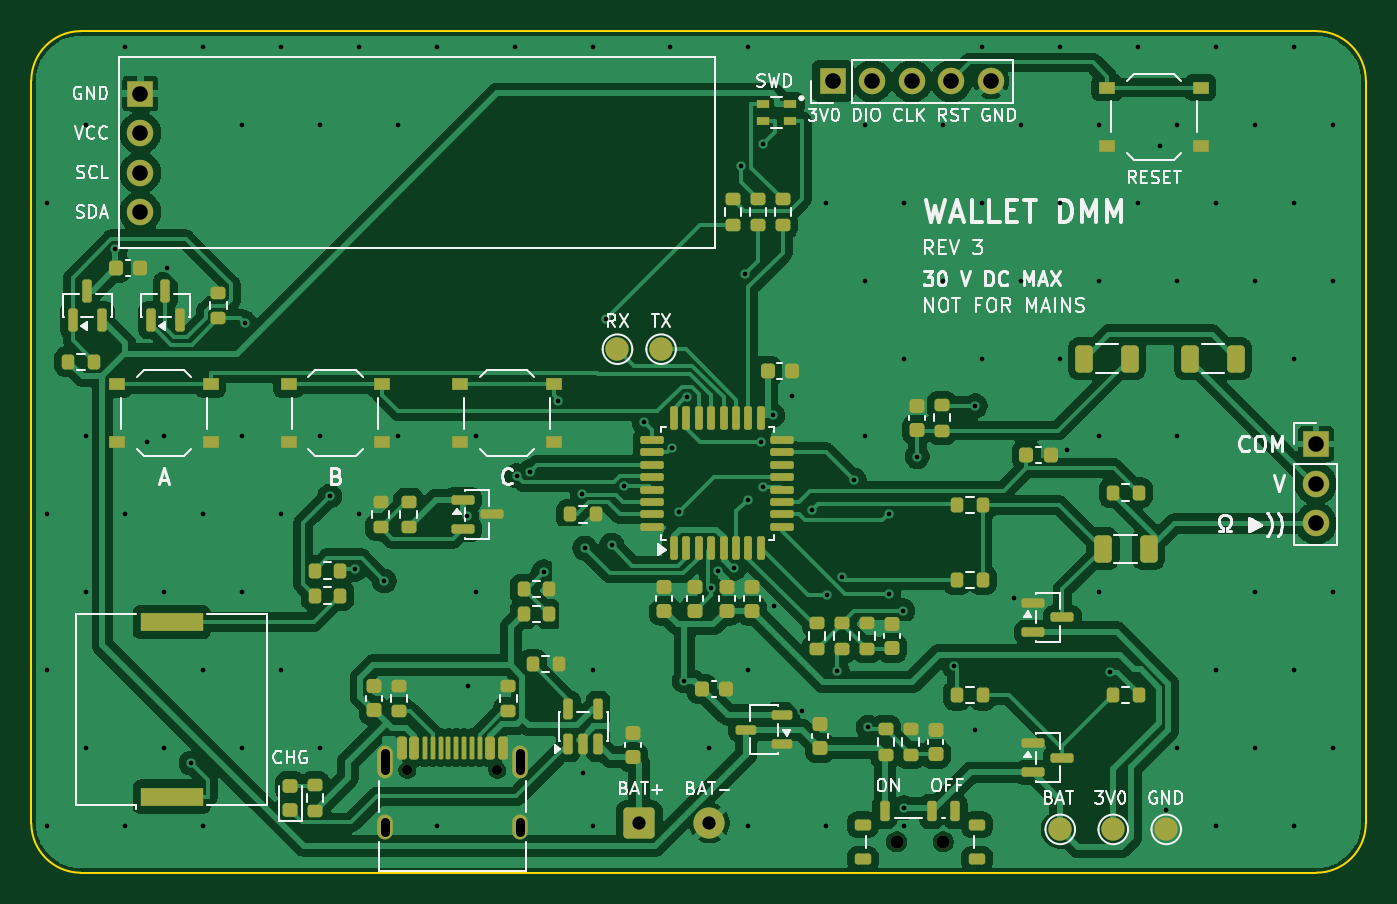
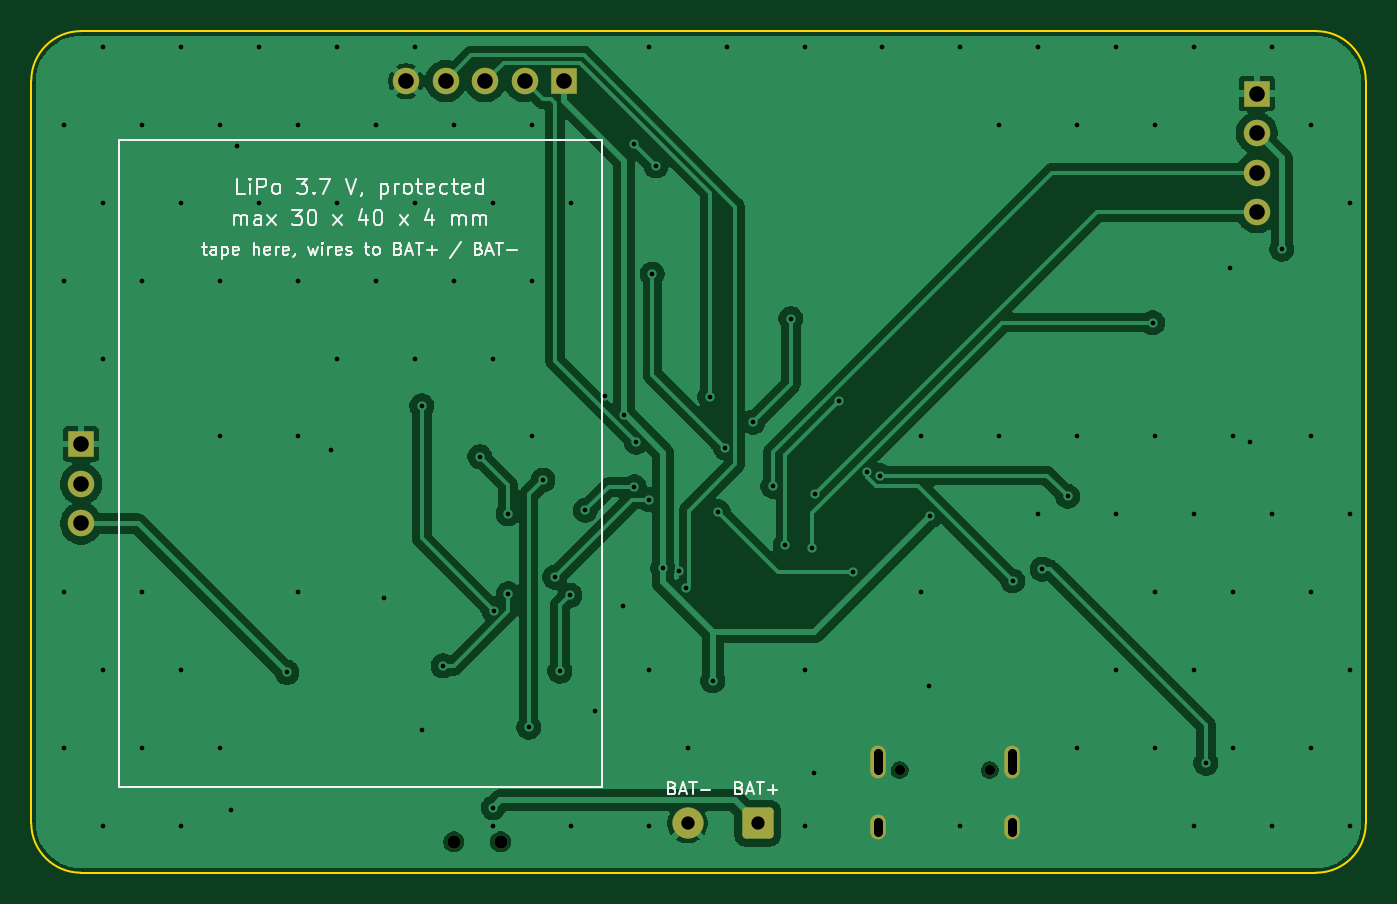
Circuit board: 11 layer files. Board 85.6 x 54.0 mm.
- bottom_copper: wallet_dmm-B_Cu.gbl (65179 bytes)
- bottom_mask: wallet_dmm-B_Mask.gbs (1865 bytes)
- paste: wallet_dmm-B_Paste.gbp (488 bytes)
- bottom_silk: wallet_dmm-B_Silkscreen.gbo (25487 bytes)
- outline: wallet_dmm-Edge_Cuts.gm1 (930 bytes)
- top_copper: wallet_dmm-F_Cu.gtl (152911 bytes)
- top_mask: wallet_dmm-F_Mask.gts (8398 bytes)
- paste: wallet_dmm-F_Paste.gtp (7405 bytes)
- top_silk: wallet_dmm-F_Silkscreen.gto (63029 bytes)
- drill: wallet_dmm-NPTH.drl (438 bytes)
- drill: wallet_dmm-PTH.drl (2653 bytes)

=== bottom_copper: wallet_dmm-B_Cu.gbl (65179 bytes, source omitted) ===
=== bottom_mask: wallet_dmm-B_Mask.gbs (1865 bytes, source withheld) ===
=== paste: wallet_dmm-B_Paste.gbp ===
G04 #@! TF.GenerationSoftware,KiCad,Pcbnew,10.0.6*
G04 #@! TF.CreationDate,2026-09-30T13:17:49-04:00*
G04 #@! TF.ProjectId,wallet_dmm,77616c6c-6574-45f6-946d-6d2e6b696361,3*
G04 #@! TF.SameCoordinates,Original*
G04 #@! TF.FileFunction,Paste,Bot*
G04 #@! TF.FilePolarity,Positive*
%FSLAX46Y46*%
G04 Gerber Fmt 4.6, Leading zero omitted, Abs format (unit mm)*
G04 Created by KiCad (PCBNEW 10.0.6) date 2026-09-30 13:17:49*
%MOMM*%
%LPD*%
G01*
G04 APERTURE LIST*
G04 APERTURE END LIST*
M02*

=== bottom_silk: wallet_dmm-B_Silkscreen.gbo (25487 bytes, source omitted) ===
=== outline: wallet_dmm-Edge_Cuts.gm1 ===
G04 #@! TF.GenerationSoftware,KiCad,Pcbnew,10.0.6*
G04 #@! TF.CreationDate,2026-09-30T13:17:49-04:00*
G04 #@! TF.ProjectId,wallet_dmm,77616c6c-6574-45f6-946d-6d2e6b696361,3*
G04 #@! TF.SameCoordinates,Original*
G04 #@! TF.FileFunction,Profile,NP*
%FSLAX46Y46*%
G04 Gerber Fmt 4.6, Leading zero omitted, Abs format (unit mm)*
G04 Created by KiCad (PCBNEW 10.0.6) date 2026-09-30 13:17:49*
%MOMM*%
%LPD*%
G01*
G04 APERTURE LIST*
G04 #@! TA.AperFunction,Profile*
%ADD10C,0.100000*%
G04 #@! TD*
G04 APERTURE END LIST*
D10*
X0Y50800000D02*
G75*
G02*
X3180000Y53980000I3180000J0D01*
G01*
X0Y3180000D02*
X0Y50800000D01*
X3180000Y53980000D02*
X82420000Y53980000D01*
X3180000Y0D02*
G75*
G02*
X0Y3180000I0J3180000D01*
G01*
X82420000Y53980000D02*
G75*
G02*
X85600000Y50800000I0J-3180000D01*
G01*
X82420000Y0D02*
X3180000Y0D01*
X85600000Y50800000D02*
X85600000Y3180000D01*
X85600000Y3180000D02*
G75*
G02*
X82420000Y0I-3180000J0D01*
G01*
M02*

=== top_copper: wallet_dmm-F_Cu.gtl (152911 bytes, source omitted) ===
=== top_mask: wallet_dmm-F_Mask.gts (8398 bytes, source omitted) ===
=== paste: wallet_dmm-F_Paste.gtp (7405 bytes, source omitted) ===
=== top_silk: wallet_dmm-F_Silkscreen.gto (63029 bytes, source omitted) ===
=== drill: wallet_dmm-NPTH.drl ===
M48
; DRILL file KiCad 10.0.6 date 2026-09-30T13:17:50
; FORMAT={-:-/ absolute / metric / decimal}
; #@! TF.CreationDate,2026-09-30T13:17:50-04:00
; #@! TF.GenerationSoftware,Kicad,Pcbnew,10.0.6
; #@! TF.FileFunction,NonPlated,1,2,NPTH
FMAT,2
METRIC
; #@! TA.AperFunction,NonPlated,NPTH,ComponentDrill
T1C0.650
; #@! TA.AperFunction,NonPlated,NPTH,ComponentDrill
T2C0.850
%
G90
G05
T1
X24.11Y6.58
X29.89Y6.58
T2
X55.5Y1.98
X58.5Y1.98
M30

=== drill: wallet_dmm-PTH.drl ===
M48
; DRILL file KiCad 10.0.6 date 2026-09-30T13:17:50
; FORMAT={-:-/ absolute / metric / decimal}
; #@! TF.CreationDate,2026-09-30T13:17:50-04:00
; #@! TF.GenerationSoftware,Kicad,Pcbnew,10.0.6
; #@! TF.FileFunction,Plated,1,2,PTH
FMAT,2
METRIC
; #@! TA.AperFunction,Plated,PTH,ViaDrill
T1C0.300
; #@! TA.AperFunction,Plated,PTH,ComponentDrill
T2C0.600
; #@! TA.AperFunction,Plated,PTH,ComponentDrill
T3C0.850
; #@! TA.AperFunction,Plated,PTH,ComponentDrill
T4C1.000
%
G90
G05
T1
X1.0Y42.98
X1.0Y22.98
X1.0Y12.98
X1.0Y2.98
X3.5Y47.98
X3.5Y27.98
X3.5Y17.98
X3.5Y7.98
X5.392Y39.986
X6.0Y52.98
X6.0Y22.98
X6.0Y2.98
X7.438Y27.605
X8.5Y27.98
X8.5Y17.98
X8.5Y7.98
X8.702Y38.78
X10.255Y7.029
X11.0Y52.98
X11.0Y22.98
X11.0Y12.98
X11.0Y2.98
X13.5Y47.98
X13.5Y27.98
X13.5Y17.98
X13.5Y7.98
X13.676Y35.278
X16.0Y52.98
X16.0Y22.98
X16.0Y12.98
X18.5Y47.98
X18.5Y27.98
X18.5Y7.98
X19.132Y24.139
X20.766Y19.472
X21.0Y52.98
X21.0Y22.98
X22.65Y18.718
X23.5Y47.98
X23.5Y27.98
X26.0Y52.98
X26.0Y2.98
X27.945Y22.86
X28.008Y12.005
X28.5Y27.98
X28.5Y17.98
X31.0Y52.98
X31.131Y25.465
X31.988Y25.714
X32.871Y19.312
X33.79Y30.24
X35.329Y24.265
X35.4Y6.38
X35.511Y20.817
X36.0Y52.98
X36.0Y12.98
X36.0Y2.98
X36.884Y35.545
X37.235Y21.015
X38.025Y24.788
X39.305Y28.898
X41.0Y52.98
X41.086Y27.269
X41.533Y23.149
X41.898Y12.306
X42.068Y30.521
X43.5Y7.98
X43.6Y18.237
X44.053Y19.337
X45.09Y19.518
X45.521Y45.332
X45.76Y38.397
X45.95Y23.934
X46.0Y52.98
X46.0Y12.98
X46.0Y2.98
X46.789Y27.625
X46.909Y24.743
X46.954Y46.765
X47.557Y29.337
X47.652Y17.089
X48.775Y30.555
X49.462Y10.393
X50.066Y23.241
X51.0Y42.98
X51.0Y2.98
X51.053Y17.795
X51.695Y12.932
X52.02Y18.964
X52.776Y25.183
X53.5Y47.98
X53.5Y37.98
X53.5Y27.98
X53.69Y9.324
X55.0Y17.895
X55.015Y23.034
X55.909Y16.803
X55.969Y4.178
X56.0Y42.98
X56.0Y32.98
X56.0Y2.98
X56.829Y26.695
X58.5Y47.98
X58.5Y37.98
X59.186Y13.265
X60.552Y29.948
X60.553Y9.155
X61.0Y52.98
X61.0Y42.98
X61.0Y32.98
X63.003Y17.607
X63.5Y47.98
X63.5Y37.98
X66.0Y52.98
X66.0Y42.98
X66.0Y32.98
X66.402Y27.118
X68.5Y47.98
X68.5Y37.98
X68.5Y27.98
X68.5Y17.98
X69.196Y12.845
X71.0Y52.98
X71.0Y42.98
X72.388Y46.605
X72.8Y4.032
X73.5Y47.98
X73.5Y37.98
X73.5Y27.98
X73.5Y7.98
X76.0Y52.98
X76.0Y42.98
X76.0Y12.98
X76.0Y2.98
X78.5Y47.98
X78.5Y37.98
X78.5Y17.98
X78.5Y7.98
X81.0Y52.98
X81.0Y42.98
X81.0Y32.98
X81.0Y12.98
X81.0Y2.98
X83.5Y47.98
X83.5Y37.98
X83.5Y17.98
X83.5Y7.98
T3
X39.0Y3.18
X43.5Y3.18
T4
X7.0Y49.98
X7.0Y47.44
X7.0Y44.9
X7.0Y42.36
X51.4Y50.78
X53.94Y50.78
X56.48Y50.78
X59.02Y50.78
X61.56Y50.78
X82.4Y27.48
X82.4Y24.94
X82.4Y22.4
T2
X22.68Y7.66G85X22.68Y6.56
G05
X22.68Y3.23G85X22.68Y2.63
G05
X31.32Y7.66G85X31.32Y6.56
G05
X31.32Y3.23G85X31.32Y2.63
G05
M30
